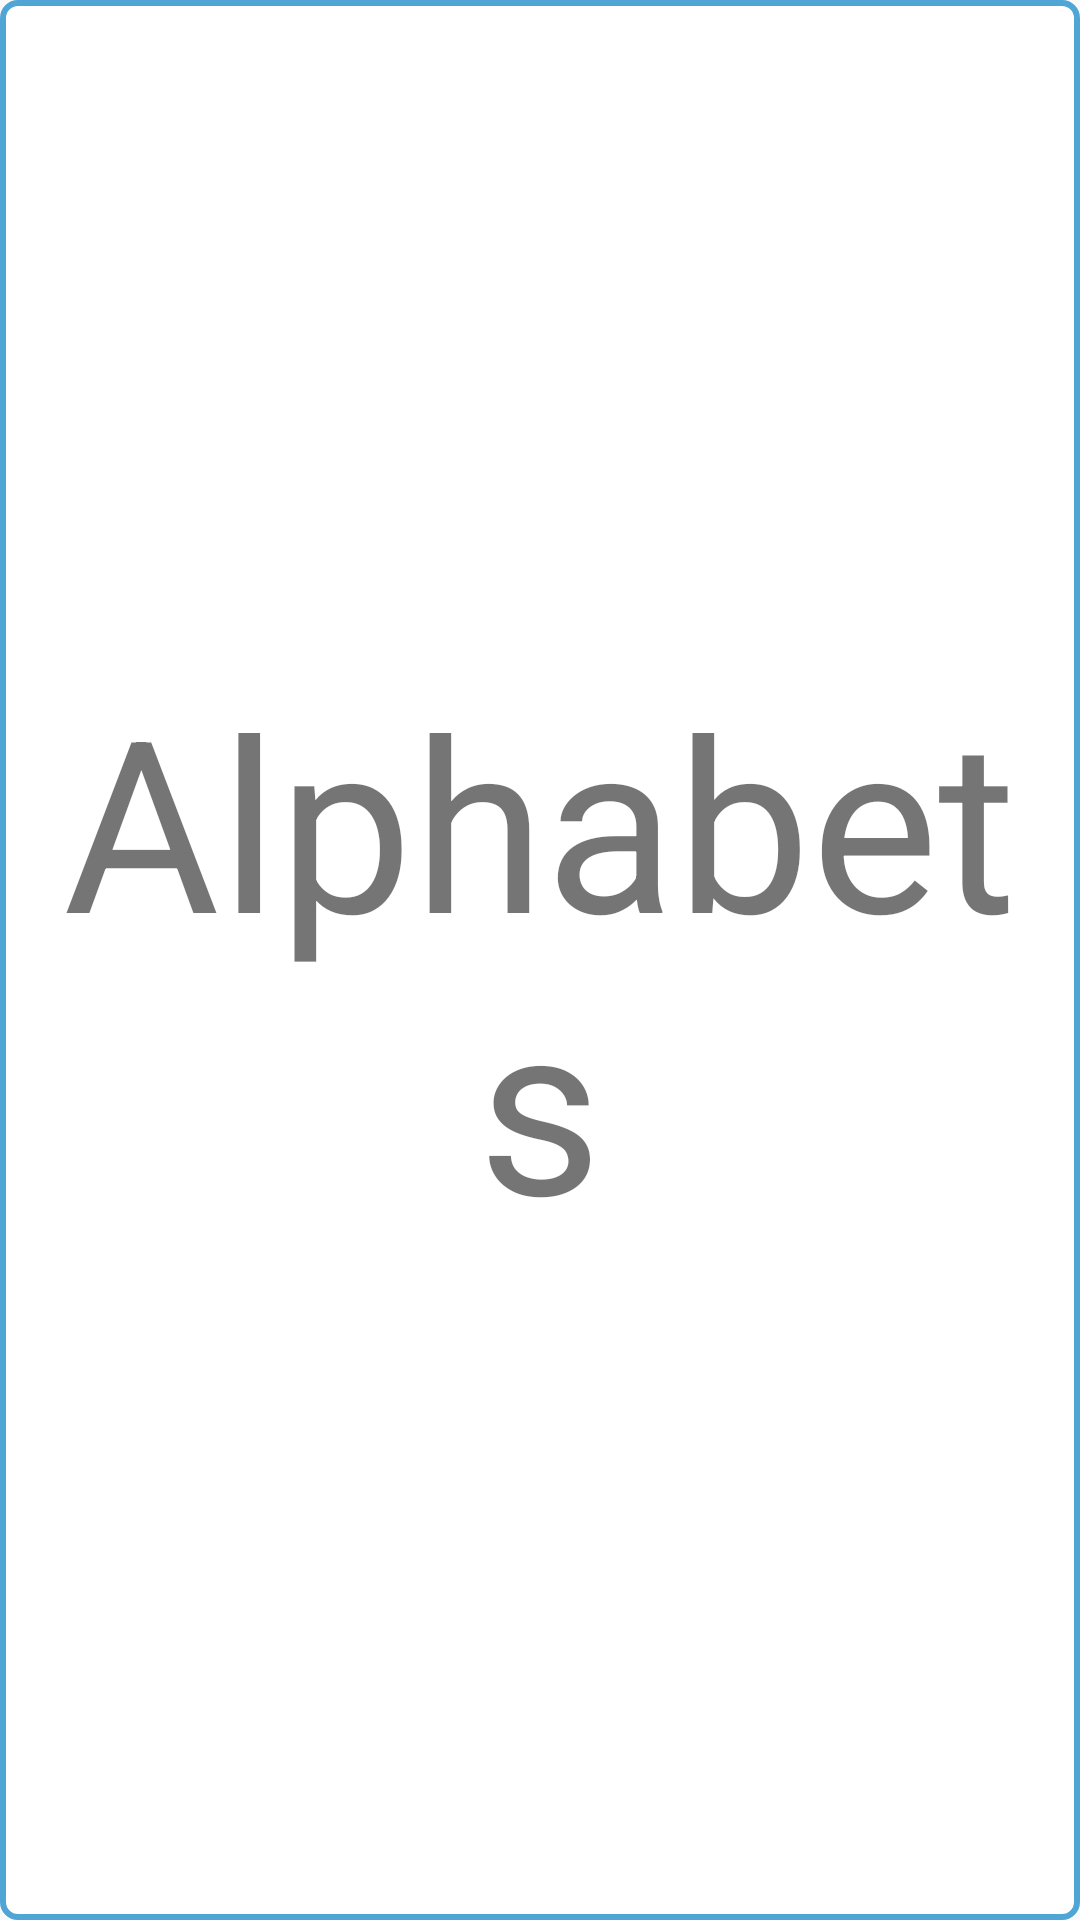

Layout XML and referenced resources for this Android screen:
<!-- AndroidManifest.xml: application theme AppTheme -->
<!-- res/layout/alphabets_layout.xml -->
<?xml version="1.0" encoding="utf-8"?>
<LinearLayout
    xmlns:android="http://schemas.android.com/apk/res/android"
    xmlns:app="http://schemas.android.com/apk/res-auto"
    android:layout_width="wrap_content"
    android:layout_height="wrap_content"
    android:gravity="center"
    android:orientation="vertical"
    android:padding="15dp"
    android:background="@drawable/border">

    <TextView
        android:id="@+id/tvAlphabets"
        android:layout_width="wrap_content"
        android:layout_height="wrap_content"
        android:gravity="center"
        android:text="Alphabets"
        android:textSize="80sp" />


</LinearLayout>
<!-- resources referenced by this layout -->
<resources>
  <!-- drawable border (drawable) -->
  <?xml version="1.0" encoding="utf-8"?>
  <shape
      xmlns:android="http://schemas.android.com/apk/res/android"
      android:shape="rectangle" >
      
      <solid
          android:color="@android:color/white" />
      
      <stroke
          android:width="2dip"
          android:color="#4fa5d5"/>
      <padding
          android:bottom="10dp"
          android:left="10dp"
          android:right="10dp"
          android:top="10dp"/>
      
      <corners
          android:radius="5dp"   >
      </corners>
  </shape>
  <!-- drawable placeholder: png bitmap (drawable, 6178 bytes) -->
  <style name="AppTheme" parent="Theme.AppCompat.Light.DarkActionBar">
          
          <item name="colorPrimary">@color/colorPrimary</item>
          <item name="colorPrimaryDark">@color/colorPrimaryDark</item>
          <item name="colorAccent">@color/colorAccent</item>
      </style>
  <!-- not gathered from this repository: default colours our renderer supplied (Android Studio template values) -->
  <color name="colorPrimary">#FF6200EE</color>
  <color name="colorPrimaryDark">#FF3700B3</color>
  <color name="colorAccent">#FF03DAC5</color>
</resources>
